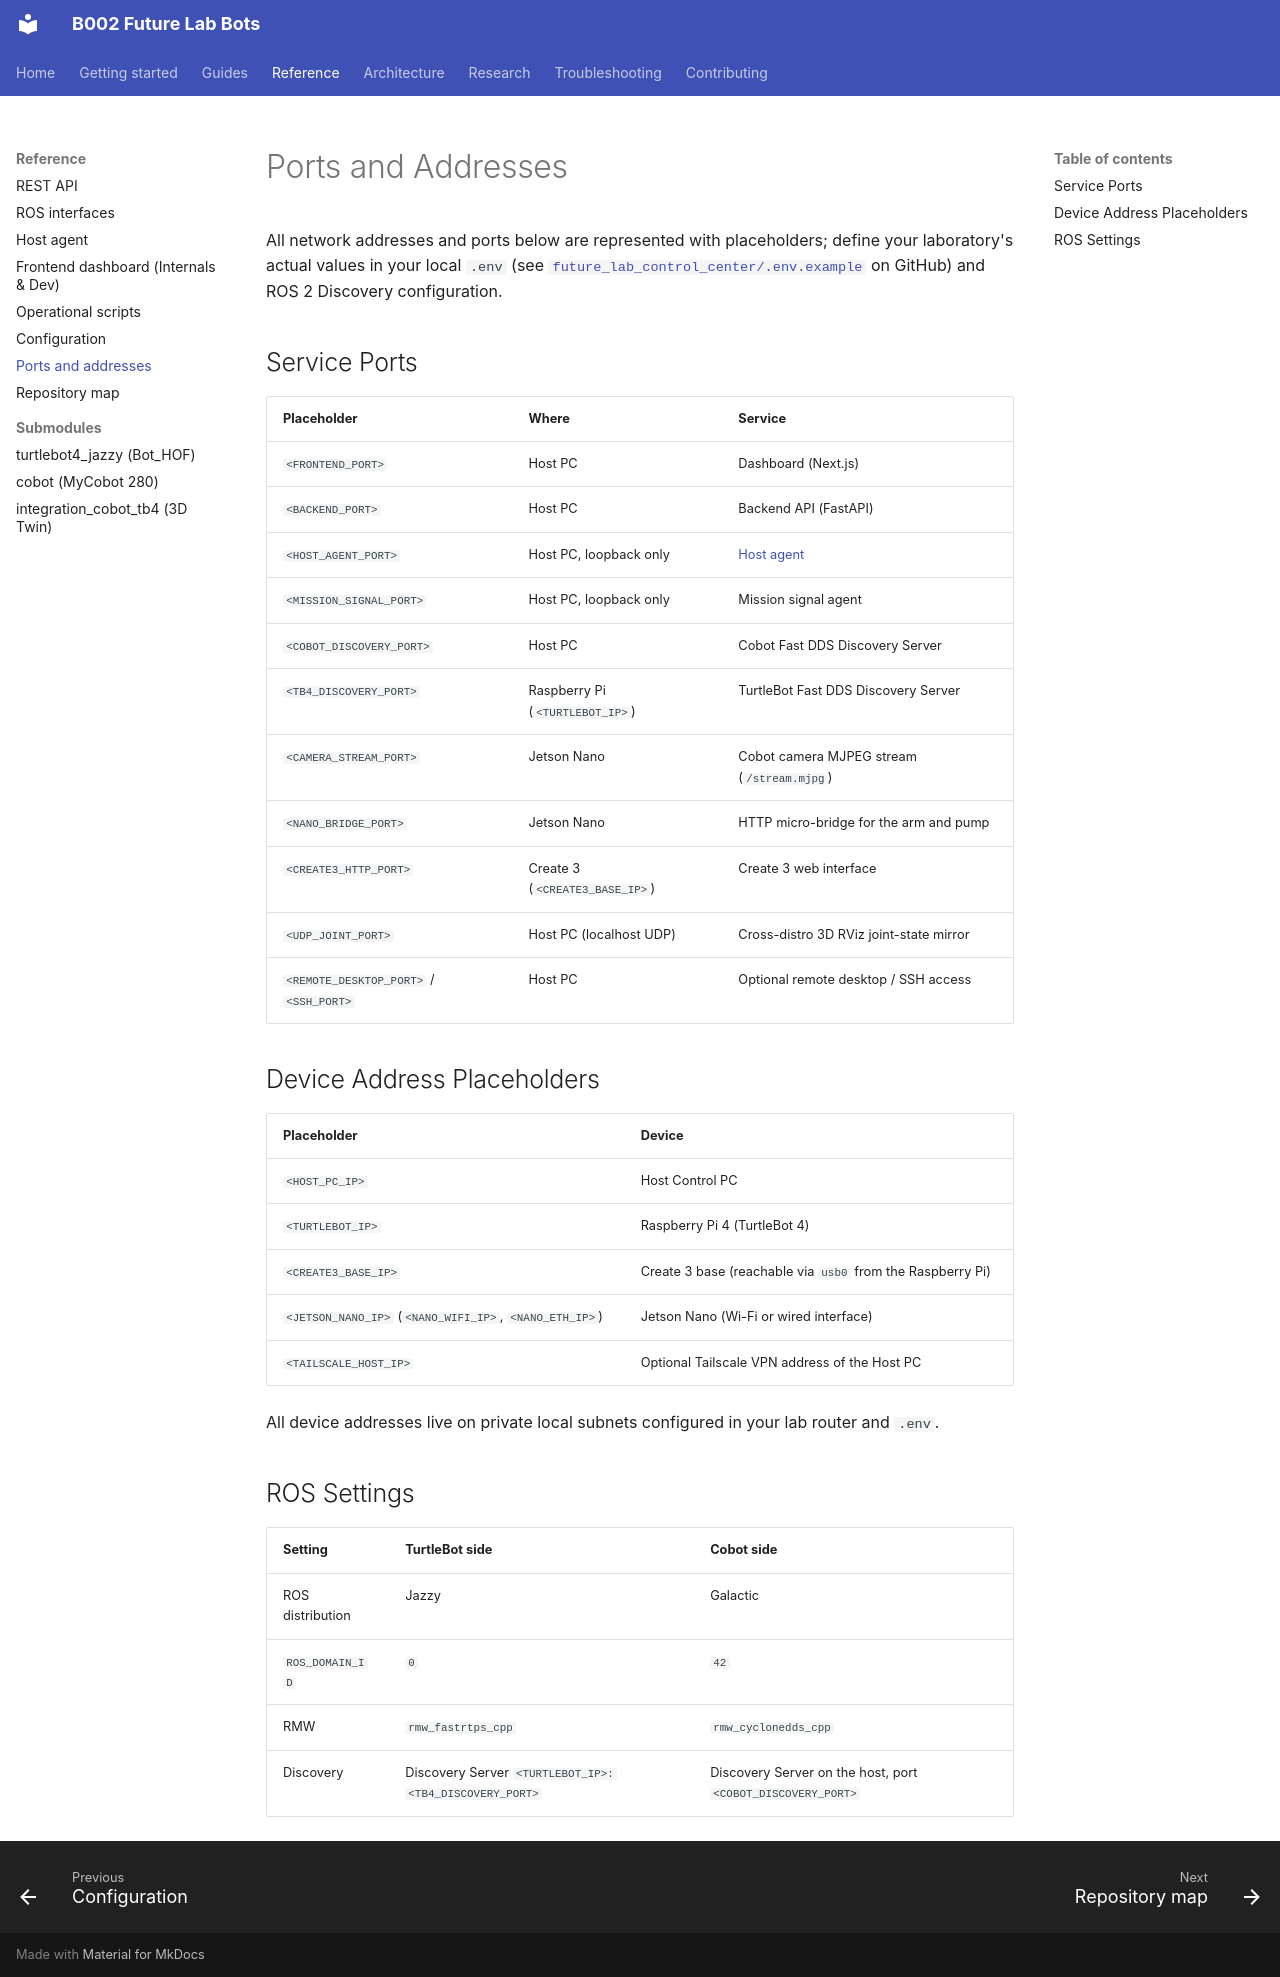

repository: B002-FUTURE-LAB/B002_Future_Lab_Bots · page: reference/ports-and-addresses/index.html · generator: mkdocs

# Ports and Addresses

All network addresses and ports below are represented with placeholders; define your laboratory's actual values in your local `.env` (see [`future_lab_control_center/.env.example`](https://github.com/B002-FUTURE-LAB/B002_Future_Lab_Bots/blob/main/future_lab_control_center/.env.example) on GitHub) and ROS 2 Discovery configuration.

## Service Ports

| Placeholder | Where | Service |
|---|---|---|
| `<FRONTEND_PORT>` | Host PC | Dashboard (Next.js) |
| `<BACKEND_PORT>` | Host PC | Backend API (FastAPI) |
| `<HOST_AGENT_PORT>` | Host PC, loopback only | [Host agent](host-agent.md) |
| `<MISSION_SIGNAL_PORT>` | Host PC, loopback only | Mission signal agent |
| `<COBOT_DISCOVERY_PORT>` | Host PC | Cobot Fast DDS Discovery Server |
| `<TB4_DISCOVERY_PORT>` | Raspberry Pi (`<TURTLEBOT_IP>`) | TurtleBot Fast DDS Discovery Server |
| `<CAMERA_STREAM_PORT>` | Jetson Nano | Cobot camera MJPEG stream (`/stream.mjpg`) |
| `<NANO_BRIDGE_PORT>` | Jetson Nano | HTTP micro-bridge for the arm and pump |
| `<CREATE3_HTTP_PORT>` | Create 3 (`<CREATE3_BASE_IP>`) | Create 3 web interface |
| `<UDP_JOINT_PORT>` | Host PC (localhost UDP) | Cross-distro 3D RViz joint-state mirror |
| `<REMOTE_DESKTOP_PORT>` / `<SSH_PORT>` | Host PC | Optional remote desktop / SSH access |

## Device Address Placeholders

| Placeholder | Device |
|---|---|
| `<HOST_PC_IP>` | Host Control PC |
| `<TURTLEBOT_IP>` | Raspberry Pi 4 (TurtleBot 4) |
| `<CREATE3_BASE_IP>` | Create 3 base (reachable via `usb0` from the Raspberry Pi) |
| `<JETSON_NANO_IP>` (`<NANO_WIFI_IP>`, `<NANO_ETH_IP>`) | Jetson Nano (Wi-Fi or wired interface) |
| `<TAILSCALE_HOST_IP>` | Optional Tailscale VPN address of the Host PC |

All device addresses live on private local subnets configured in your lab router and `.env`.

## ROS Settings

| Setting | TurtleBot side | Cobot side |
|---|---|---|
| ROS distribution | Jazzy | Galactic |
| `ROS_DOMAIN_ID` | `0` | `42` |
| RMW | `rmw_fastrtps_cpp` | `rmw_cyclonedds_cpp` |
| Discovery | Discovery Server `<TURTLEBOT_IP>:<TB4_DISCOVERY_PORT>` | Discovery Server on the host, port `<COBOT_DISCOVERY_PORT>` |
